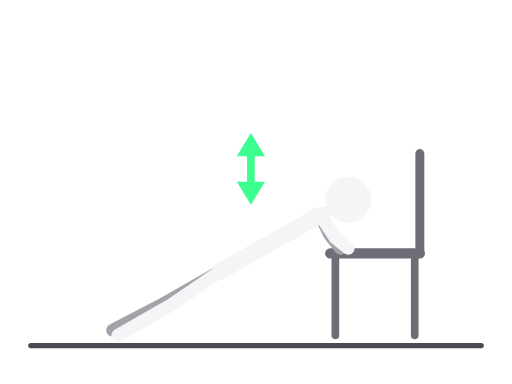
t = 0.00 s
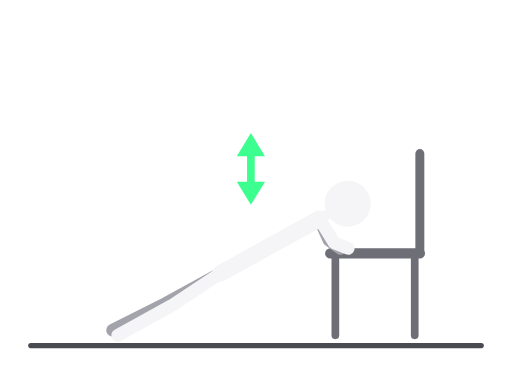
t = 0.30 s
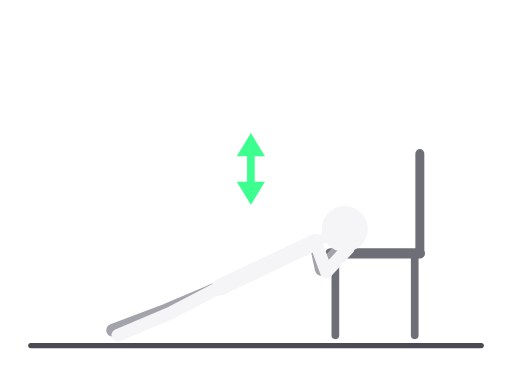
t = 0.90 s
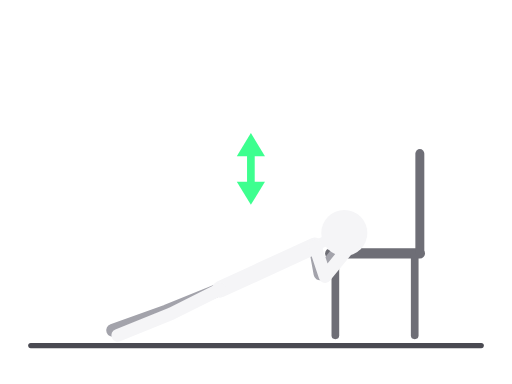
t = 1.20 s
t = 1.50 s: frame unchanged from t = 0.90 s, image omitted
t = 2.10 s: frame unchanged from t = 0.30 s, image omitted

The animated SVG that drew these frames (rendered in a browser with its animation timeline set to each time). Animation: 8 SMIL elements (animate=8); one cycle of 2.40 s, repeats indefinitely.

<svg xmlns="http://www.w3.org/2000/svg" viewBox="0 0 400 300" role="img" aria-label="Sklekovi na stolici"><title>Sklekovi na stolici</title><g stroke-linecap="round" stroke-linejoin="round"><line x1="24" y1="270" x2="376" y2="270" stroke="#4A4A52" stroke-width="4"/><line x1="258" y1="198" x2="328" y2="198" stroke="#6E6E76" stroke-width="8"/><line x1="262" y1="198" x2="262" y2="262" stroke="#6E6E76" stroke-width="6"/><line x1="324" y1="198" x2="324" y2="262" stroke="#6E6E76" stroke-width="6"/><line x1="328" y1="198" x2="328" y2="120" stroke="#6E6E76" stroke-width="7"/><polyline points="172,212 130,236 88,258" fill="none" stroke="#A3A3AB" stroke-width="10"><animate attributeName="points" values="172,212 130,236 88,258;172,226 130,243 88,258;172,212 130,236 88,258" dur="2.4s" repeatCount="indefinite" calcMode="spline" keyTimes="0;0.5;1" keySplines="0.45 0 0.55 1;0.45 0 0.55 1"/></polyline><polyline points="250,168 258,184 266,194" fill="none" stroke="#A3A3AB" stroke-width="10"><animate attributeName="points" values="250,168 258,184 266,194;246,192 250,214 266,194;250,168 258,184 266,194" dur="2.4s" repeatCount="indefinite" calcMode="spline" keyTimes="0;0.5;1" keySplines="0.45 0 0.55 1;0.45 0 0.55 1"/></polyline><polyline points="250,168 172,212" fill="none" stroke="#F5F5F7" stroke-width="13"><animate attributeName="points" values="250,168 172,212;246,192 172,226;250,168 172,212" dur="2.4s" repeatCount="indefinite" calcMode="spline" keyTimes="0;0.5;1" keySplines="0.45 0 0.55 1;0.45 0 0.55 1"/></polyline><polyline points="250,168 272,156" fill="none" stroke="#F5F5F7" stroke-width="8"><animate attributeName="points" values="250,168 272,156;246,192 269,182;250,168 272,156" dur="2.4s" repeatCount="indefinite" calcMode="spline" keyTimes="0;0.5;1" keySplines="0.45 0 0.55 1;0.45 0 0.55 1"/></polyline><polyline points="172,212 134,238 92,262" fill="none" stroke="#F5F5F7" stroke-width="10"><animate attributeName="points" values="172,212 134,238 92,262;172,226 134,245 92,262;172,212 134,238 92,262" dur="2.4s" repeatCount="indefinite" calcMode="spline" keyTimes="0;0.5;1" keySplines="0.45 0 0.55 1;0.45 0 0.55 1"/></polyline><polyline points="250,168 262,186 272,194" fill="none" stroke="#F5F5F7" stroke-width="10"><animate attributeName="points" values="250,168 262,186 272,194;246,192 254,216 272,194;250,168 262,186 272,194" dur="2.4s" repeatCount="indefinite" calcMode="spline" keyTimes="0;0.5;1" keySplines="0.45 0 0.55 1;0.45 0 0.55 1"/></polyline><circle cx="272" cy="156" r="18" fill="#F5F5F7"><animate attributeName="cx" values="272;269;272" dur="2.4s" repeatCount="indefinite" calcMode="spline" keyTimes="0;0.5;1" keySplines="0.45 0 0.55 1;0.45 0 0.55 1"/><animate attributeName="cy" values="156;182;156" dur="2.4s" repeatCount="indefinite" calcMode="spline" keyTimes="0;0.5;1" keySplines="0.45 0 0.55 1;0.45 0 0.55 1"/></circle><line x1="196.0" y1="116.0" x2="196.0" y2="148.0" stroke="#3DFF8F" stroke-width="6"/><polygon points="196.0,160.0 185.0,142.0 207.0,142.0" fill="#3DFF8F" stroke="none"/><polygon points="196.0,104.0 207.0,122.0 185.0,122.0" fill="#3DFF8F" stroke="none"/></g></svg>
